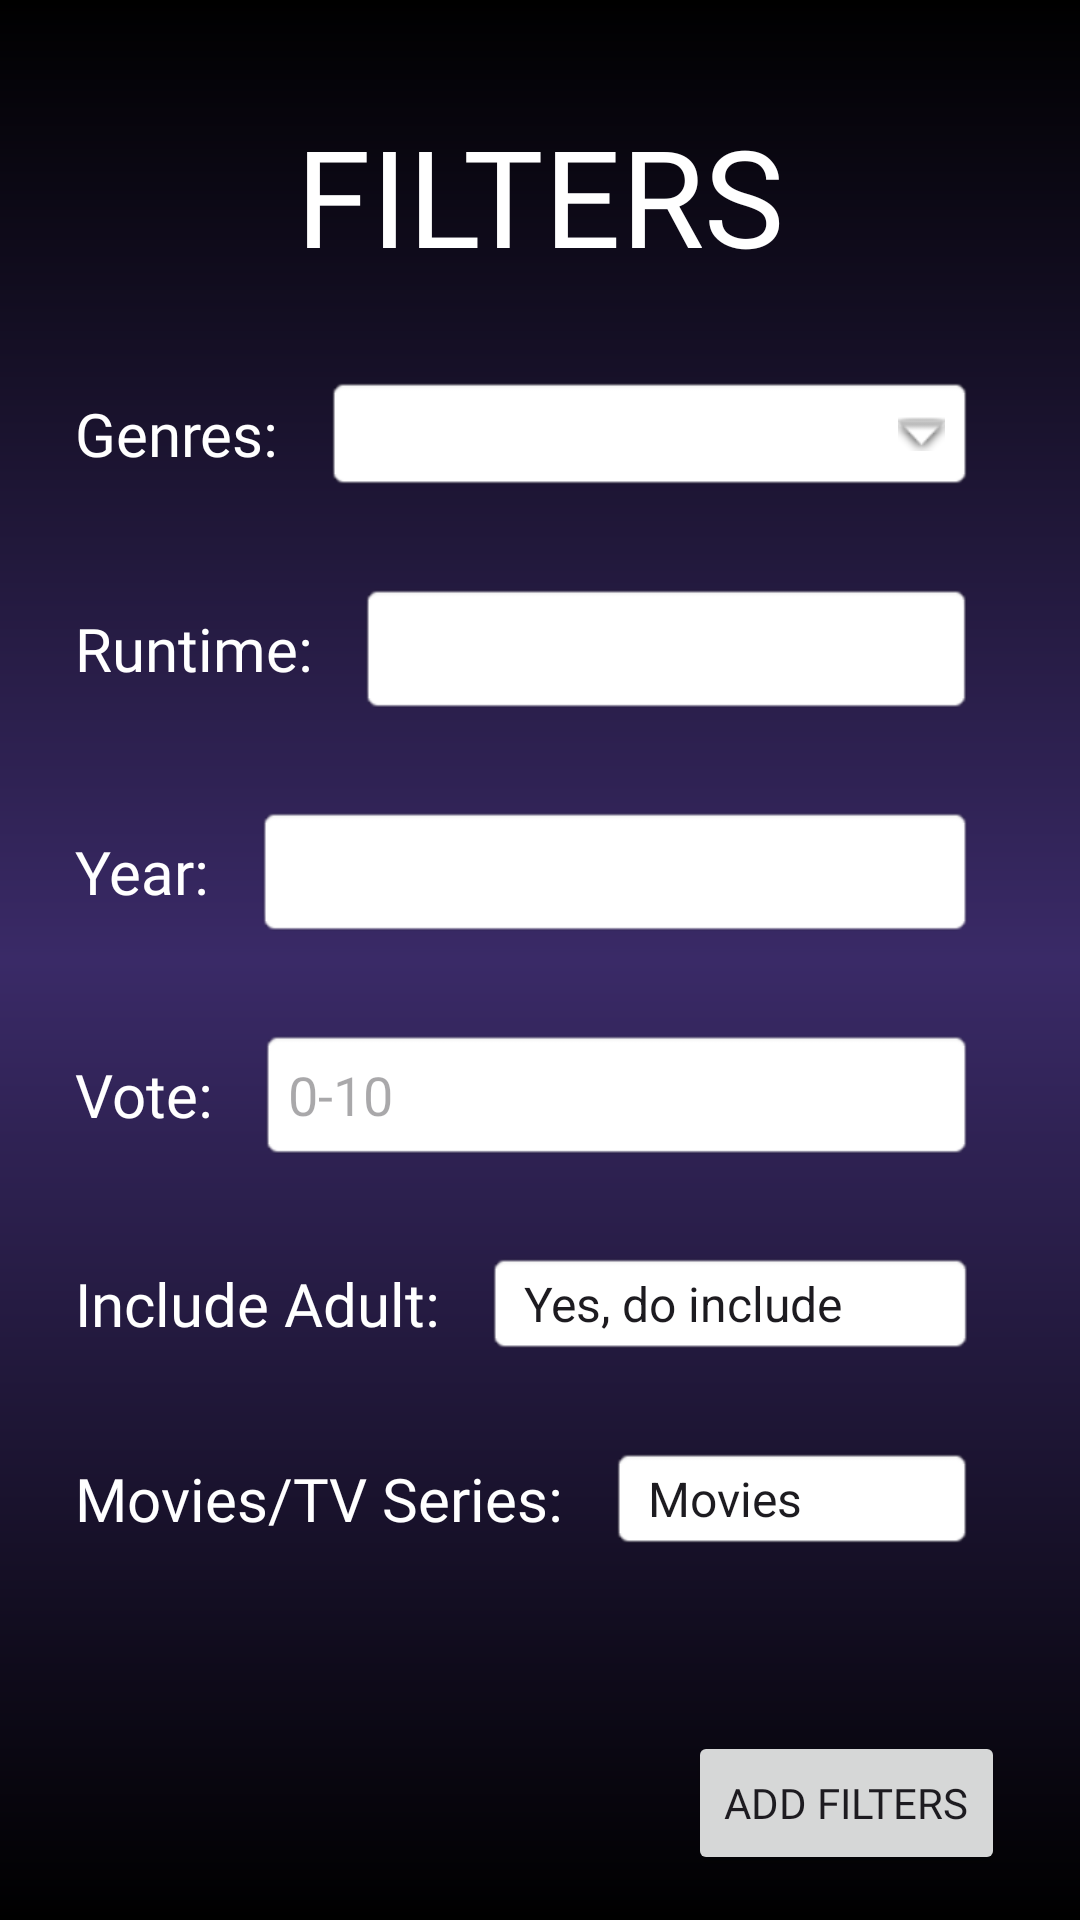

The Android layout XML behind this screen, and the referenced resources:
<!-- AndroidManifest.xml: application theme Theme.MovieVerse -->
<!-- res/layout/filters.xml -->
<?xml version="1.0" encoding="utf-8"?>
<RelativeLayout xmlns:android="http://schemas.android.com/apk/res/android"
    android:layout_width="match_parent"
    android:layout_height="match_parent"
    android:orientation="vertical"
    android:background="@drawable/background_gradient">

    <ScrollView
        android:layout_width="wrap_content"
        android:layout_height="wrap_content"
        android:scrollbars="vertical">

            <RelativeLayout
                android:layout_width="match_parent"
                android:layout_height="match_parent"
                android:scrollbars="vertical"
                android:orientation="vertical"
                android:foregroundGravity="center"
                android:padding="10dp">


                <LinearLayout
                    android:layout_width="match_parent"
                    android:layout_height="wrap_content"
                    android:orientation="vertical"
                    android:padding="10dp"
                    android:gravity="center">

                    <TextView
                        android:layout_width="wrap_content"
                        android:layout_height="wrap_content"
                        android:text="FILTERS"
                        android:fontFamily="@font/kanit"
                        android:textSize="45dp"
                        android:layout_gravity="center"
                        android:textColor="@color/white"
                        android:layout_margin="15dp"/>

                    <LinearLayout
                        android:layout_width="match_parent"
                        android:layout_height="wrap_content"
                        android:orientation="vertical"
                        android:gravity="center">


                        <LinearLayout
                            android:layout_width="match_parent"
                            android:layout_height="wrap_content"
                            android:gravity="center_vertical"
                            android:padding="5dp">

                            <TextView
                                android:layout_width="wrap_content"
                                android:layout_height="wrap_content"
                                android:fontFamily="@font/kanit"
                                android:text="Genres: "
                                android:textColor="@color/white"
                                android:textSize="20dp" />

                            <TextView
                                android:textColor="@color/black"
                                android:id="@+id/txvGenres"
                                android:layout_width="match_parent"
                                android:layout_height="wrap_content"
                                android:layout_centerInParent="true"
                                android:layout_margin="10dp"
                                android:background="@android:drawable/editbox_background"
                                android:padding="10dp"
                                android:drawableRight="@android:drawable/arrow_down_float"/>

                        </LinearLayout>

                        <LinearLayout
                            android:layout_width="match_parent"
                            android:layout_height="wrap_content"
                            android:gravity="center_vertical"
                            android:padding="5dp">

                            <TextView
                                android:layout_width="wrap_content"
                                android:layout_height="wrap_content"
                                android:text="Runtime: "
                                android:textSize="20dp"
                                android:textColor="@color/white"
                                android:fontFamily="@font/kanit"
                                />

                            <EditText
                                android:textColor="@color/black"
                                android:layout_width="match_parent"
                                android:layout_height="wrap_content"
                                android:layout_margin="10dp"
                                android:inputType="number"
                                android:background="@android:drawable/editbox_background"
                                android:padding="10dp"
                                android:id="@+id/edtRuntime"/>


                        </LinearLayout>

                        <LinearLayout
                            android:layout_width="match_parent"
                            android:layout_height="wrap_content"
                            android:gravity="center_vertical"
                            android:padding="5dp">

                            <TextView
                                android:layout_width="wrap_content"
                                android:layout_height="wrap_content"
                                android:text="Year: "
                                android:textSize="20dp"
                                android:textColor="@color/white"
                                android:fontFamily="@font/kanit"
                                />

                            <EditText
                                android:textColor="@color/black"
                                android:layout_width="match_parent"
                                android:layout_height="wrap_content"
                                android:layout_margin="10dp"
                                android:inputType="number"
                                android:background="@android:drawable/editbox_background"
                                android:padding="10dp"
                                android:id="@+id/edtYear"/>


                        </LinearLayout>

                        <LinearLayout
                            android:layout_width="match_parent"
                            android:layout_height="wrap_content"
                            android:gravity="center_vertical"
                            android:padding="5dp">

                            <TextView
                                android:layout_width="wrap_content"
                                android:layout_height="wrap_content"
                                android:text="Vote: "
                                android:textSize="20dp"
                                android:textColor="@color/white"
                                android:fontFamily="@font/kanit"
                                />

                            <EditText
                                android:textColor="@color/black"
                                android:layout_width="match_parent"
                                android:layout_height="wrap_content"
                                android:inputType="numberDecimal"
                                android:layout_margin="10dp"
                                android:hint="0-10"
                                android:background="@android:drawable/editbox_background"
                                android:padding="10dp"
                                android:id="@+id/edtVote"/>


                        </LinearLayout>

                        <LinearLayout
                            android:layout_width="match_parent"
                            android:layout_height="wrap_content"
                            android:gravity="center_vertical"
                            android:padding="5dp">

                            <TextView
                                android:layout_width="wrap_content"
                                android:layout_height="wrap_content"
                                android:text="Include Adult: "
                                android:textSize="20dp"
                                android:textColor="@color/white"
                                android:fontFamily="@font/kanit"
                                />

                            <Spinner
                                android:textColor="@color/black"
                                android:layout_height="35dp"
                                android:layout_width="match_parent"
                                android:entries="@array/adultOptions"
                                android:layout_margin="10dp"
                                android:background="@android:drawable/editbox_background"
                                android:padding="5dp"
                                android:id="@+id/spAdult"/>

                        </LinearLayout>


                        <LinearLayout
                            android:layout_width="match_parent"
                            android:layout_height="wrap_content"
                            android:gravity="center_vertical"
                            android:padding="5dp">

                            <TextView
                                android:layout_width="wrap_content"
                                android:layout_height="wrap_content"
                                android:text="Movies/TV Series: "
                                android:textSize="20dp"
                                android:textColor="@color/white"
                                android:fontFamily="@font/kanit"
                                />

                            <Spinner
                                android:textColor="@color/black"
                                android:layout_height="35dp"
                                android:layout_width="match_parent"
                                android:entries="@array/choiceOption"
                                android:layout_margin="10dp"
                                android:background="@android:drawable/editbox_background"
                                android:padding="5dp"
                                android:id="@+id/spChoice"/>

                        </LinearLayout>

                    </LinearLayout>

                </LinearLayout>

            </RelativeLayout>
    </ScrollView>

    <RelativeLayout
        android:layout_width="match_parent"
        android:layout_height="wrap_content"
        android:gravity="right">

        <RelativeLayout
            android:layout_width="wrap_content"
            android:layout_height="match_parent"
            android:gravity="bottom">

            <Button
                android:onClick="addFilters"
                android:layout_width="wrap_content"
                android:layout_height="wrap_content"
                android:layout_marginRight="25dp"
                android:layout_marginBottom="15dp"
                android:text="ADD FILTERS"
                android:fontFamily="@font/kanit" />

        </RelativeLayout>
    </RelativeLayout>
</RelativeLayout>
<!-- resources referenced by this layout -->
<resources>
  <string-array name="adultOptions">
          <item> Yes, do include </item>
          <item> No, do not include </item>
      </string-array>
  <string-array name="choiceOption">
          <item> Movies </item>
          <item> TV Series </item>
      </string-array>
  <color name="black">#FF000000</color>
  <color name="white">#FFFFFFFF</color>
  <!-- drawable background_gradient (drawable) -->
  <?xml version="1.0" encoding="utf-8"?>
  <shape xmlns:android="http://schemas.android.com/apk/res/android"
      android:shape="rectangle">
      <gradient
          android:startColor="@color/black"
          android:centerColor="#3A2A67"
          android:endColor="@color/black"
          android:angle="90"
          />
  </shape>
  <style name="Theme.MovieVerse" parent="Base.Theme.MovieVerse" />
  <style name="Base.Theme.MovieVerse" parent="Theme.Material3.DayNight.NoActionBar">
          
          
      </style>
</resources>
